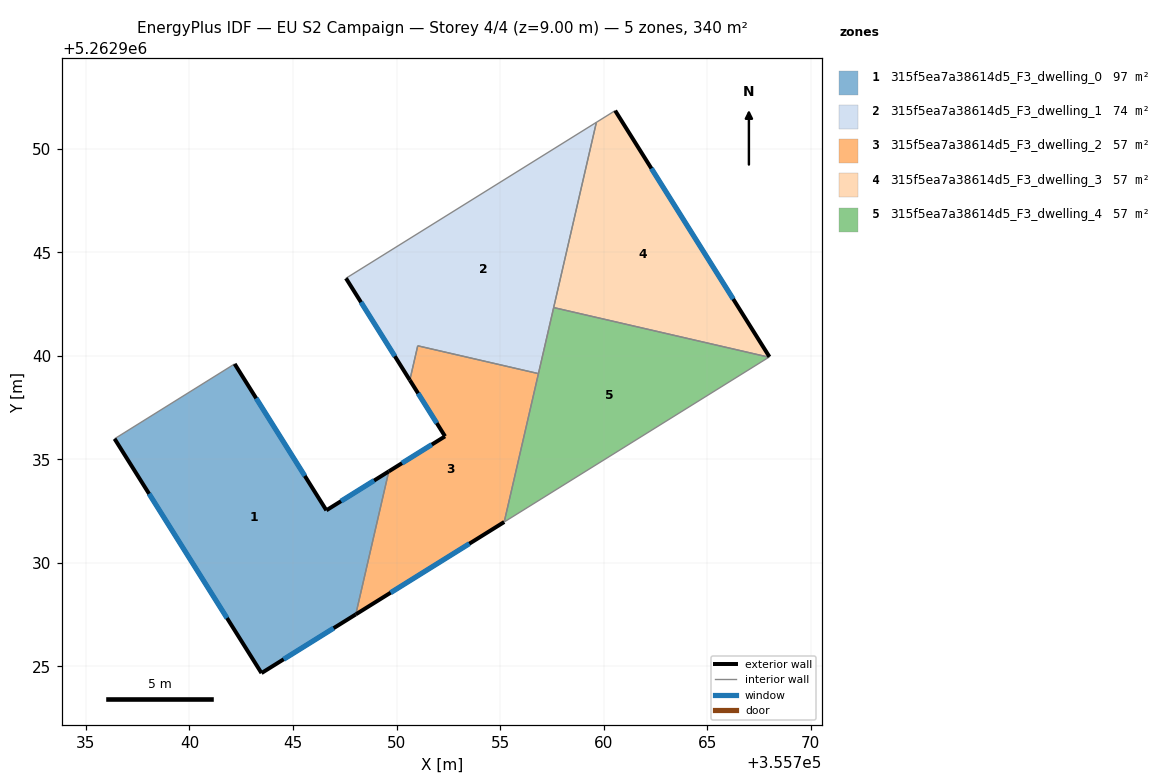
=== STOREY PLAN SPEC (per zone: floor XY polygon, exterior-wall plan segments, windows/doors) ===
zone 1: 315f5ea7a38614d5_F3_dwelling_0  (96.5 m²)
  floor: (355749.62, 5262934.42) (355748.03, 5262927.52) (355743.48, 5262924.68) (355736.38, 5262936.00) (355742.18, 5262939.62) (355746.61, 5262932.54)
  exterior wall: (355749.62, 5262934.42) – (355746.61, 5262932.54)  [3.6 m]
    window: (355748.92, 5262933.98) – (355747.32, 5262932.99)  [3.0 m²]
  exterior wall: (355743.48, 5262924.68) – (355748.03, 5262927.52)  [5.4 m]
    window: (355744.55, 5262925.35) – (355746.96, 5262926.85)  [4.5 m²]
  exterior wall: (355736.38, 5262936.00) – (355743.48, 5262924.68)  [13.4 m]
    window: (355738.05, 5262933.34) – (355741.81, 5262927.34)  [11.3 m²]
  exterior wall: (355746.61, 5262932.54) – (355742.18, 5262939.62)  [8.3 m]
    window: (355745.57, 5262934.20) – (355743.22, 5262937.95)  [7.0 m²]
  interior walls: 2
zone 2: 315f5ea7a38614d5_F3_dwelling_1  (73.5 m²)
  floor: (355759.65, 5262951.28) (355756.85, 5262939.15) (355751.02, 5262940.49) (355750.64, 5262938.83) (355747.56, 5262943.75)
  exterior wall: (355747.56, 5262943.75) – (355750.64, 5262938.83)  [5.8 m]
    window: (355748.28, 5262942.60) – (355749.92, 5262939.99)  [4.9 m²]
  interior walls: 5
zone 3: 315f5ea7a38614d5_F3_dwelling_2  (56.7 m²)
  floor: (355756.85, 5262939.15) (355755.20, 5262931.98) (355748.03, 5262927.52) (355749.62, 5262934.42) (355752.34, 5262936.12) (355750.64, 5262938.83) (355751.02, 5262940.49)
  exterior wall: (355748.03, 5262927.52) – (355755.20, 5262931.98)  [8.4 m]
    window: (355749.72, 5262928.57) – (355753.52, 5262930.93)  [7.1 m²]
  exterior wall: (355752.34, 5262936.12) – (355749.62, 5262934.42)  [3.2 m]
    window: (355751.70, 5262935.72) – (355750.26, 5262934.82)  [2.7 m²]
  exterior wall: (355750.64, 5262938.83) – (355752.34, 5262936.12)  [3.2 m]
    window: (355751.04, 5262938.19) – (355751.94, 5262936.75)  [2.7 m²]
  interior walls: 4
zone 4: 315f5ea7a38614d5_F3_dwelling_3  (56.7 m²)
  floor: (355760.56, 5262951.85) (355768.01, 5262939.96) (355767.98, 5262939.94) (355757.59, 5262942.34) (355759.65, 5262951.28)
  exterior wall: (355768.01, 5262939.96) – (355760.56, 5262951.85)  [14.0 m]
    window: (355766.26, 5262942.75) – (355762.31, 5262949.06)  [11.8 m²]
  interior walls: 4
zone 5: 315f5ea7a38614d5_F3_dwelling_4  (56.7 m²)
  floor: (355767.98, 5262939.94) (355755.20, 5262931.98) (355757.59, 5262942.34)
  interior walls: 4

=== DERIVED (storey summary) ===
Building: EU S2 Campaign
Storey: 4 of 4  (floor level z = 9.00 m)
Storey gross floor area: 340.1 m²
Zones on this storey: 5
  - 315f5ea7a38614d5_F3_dwelling_0: floor 96.5 m²; exterior wall 30.6 m (91.9 m²); 4 window(s) 25.8 m²; WWR 28.1%
  - 315f5ea7a38614d5_F3_dwelling_1: floor 73.5 m²; exterior wall 5.8 m (17.4 m²); 1 window(s) 4.9 m²; WWR 28.1%
  - 315f5ea7a38614d5_F3_dwelling_2: floor 56.7 m²; exterior wall 14.9 m (44.6 m²); 3 window(s) 12.5 m²; WWR 28.1%
  - 315f5ea7a38614d5_F3_dwelling_3: floor 56.7 m²; exterior wall 14.0 m (42.1 m²); 1 window(s) 11.8 m²; WWR 28.1%
  - 315f5ea7a38614d5_F3_dwelling_4: floor 56.7 m²
Zone adjacency (shared interzone walls):
  - 315f5ea7a38614d5_F3_dwelling_0 ↔ 315f5ea7a38614d5_F3_dwelling_2
  - 315f5ea7a38614d5_F3_dwelling_1 ↔ 315f5ea7a38614d5_F3_dwelling_2
  - 315f5ea7a38614d5_F3_dwelling_1 ↔ 315f5ea7a38614d5_F3_dwelling_3
  - 315f5ea7a38614d5_F3_dwelling_1 ↔ 315f5ea7a38614d5_F3_dwelling_4
  - 315f5ea7a38614d5_F3_dwelling_2 ↔ 315f5ea7a38614d5_F3_dwelling_4
  - 315f5ea7a38614d5_F3_dwelling_3 ↔ 315f5ea7a38614d5_F3_dwelling_4